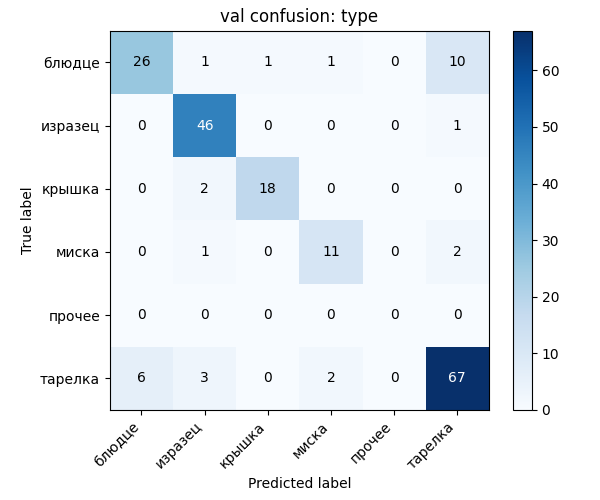

The data file committed next to this chart (first rows):
, блюдце, изразец, крышка, миска, прочее, тарелка
блюдце, 26, 1, 1, 1, 0, 10
изразец, 0, 46, 0, 0, 0, 1
крышка, 0, 2, 18, 0, 0, 0
миска, 0, 1, 0, 11, 0, 2
прочее, 0, 0, 0, 0, 0, 0
тарелка, 6, 3, 0, 2, 0, 67
